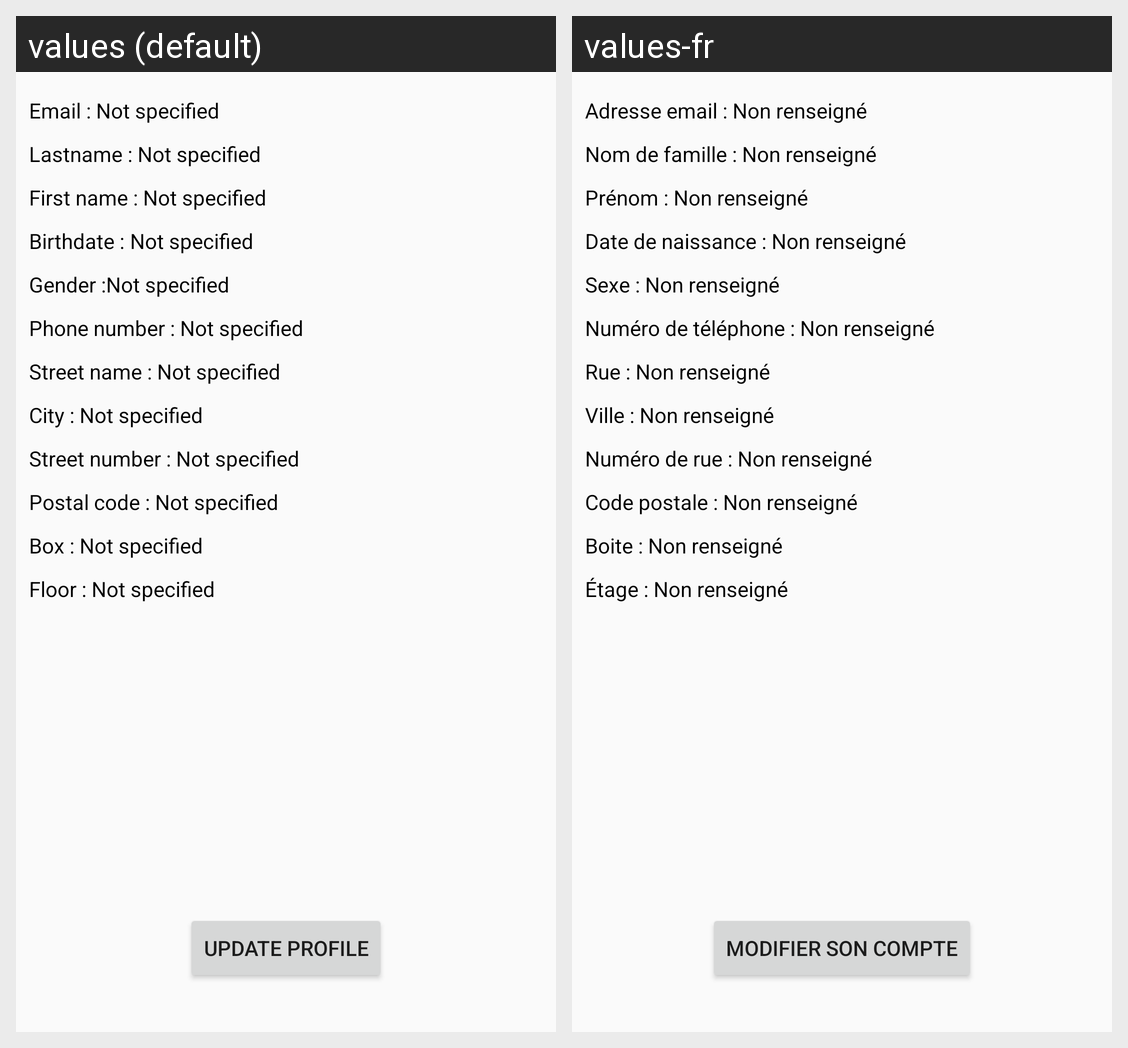

Locale-by-locale string values for the Android screen shown in this grid:
Android screen res/layout/activity_settings.xml rendered under 2 locales, left to right: values (default), values-fr. Device: Nexus 5 (rendered at 1080×1920; each locale shown at half size, 540×960, under a caption strip naming it); theme AppTheme.
Strings drawn on this screen, with the default value and each locale's value (text and hints the layout hard-codes, and strings that could not be matched under every locale, appear in the picture but are not listed):

settings_modify
  values: Update profile
  values-fr: Modifier son compte

settings_email
  values: Email : 
  values-fr: Adresse email : 

unknow
  values: Not specified
  values-fr: Non renseigné

settings_name
  values: Lastname : 
  values-fr: Nom de famille : 

settings_firstname
  values: First name : 
  values-fr: Prénom : 

settings_birthdate
  values: Birthdate : 
  values-fr: Date de naissance : 

settings_gender
  values: Gender :
  values-fr: Sexe : 

settings_phone_number
  values: Phone number : 
  values-fr: Numéro de téléphone : 

settings_street_name
  values: Street name : 
  values-fr: Rue : 

settings_city
  values: City : 
  values-fr: Ville : 

settings_streetnumber
  values: Street number : 
  values-fr: Numéro de rue : 

settings_postalcode
  values: Postal code : 
  values-fr: Code postale : 

settings_box
  values: Box : 
  values-fr: Boite : 

settings_floor
  values: Floor : 
  values-fr: Étage :
